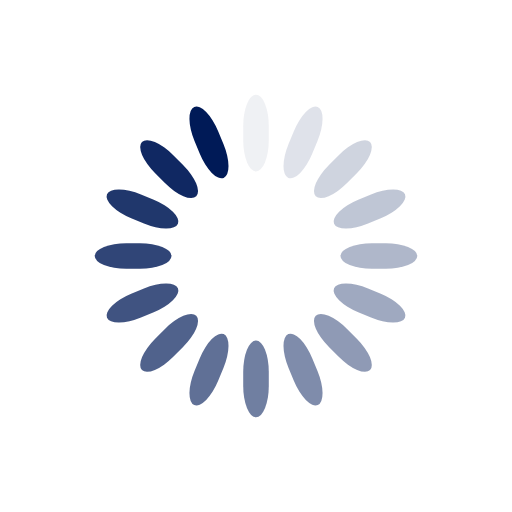
t = 0.00 s
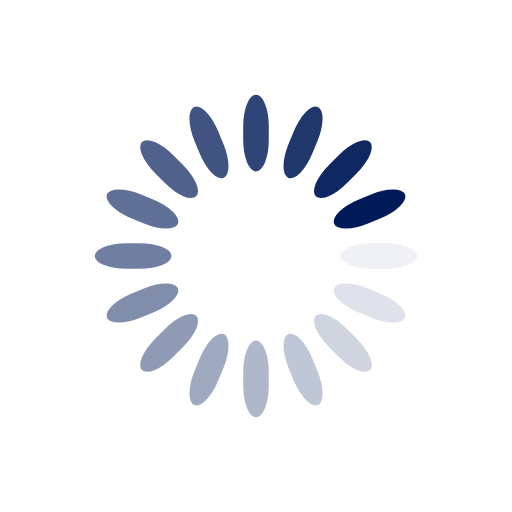
t = 0.46 s
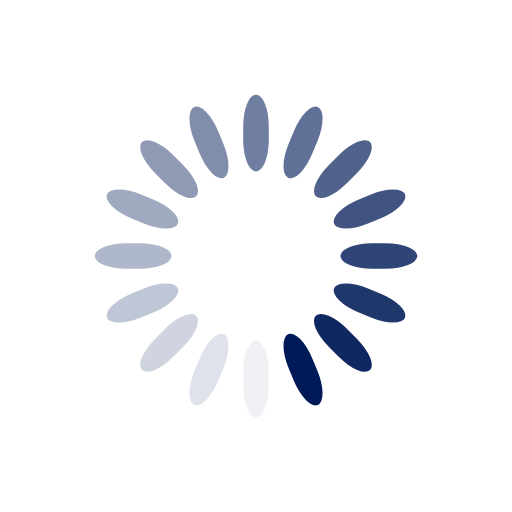
t = 0.93 s
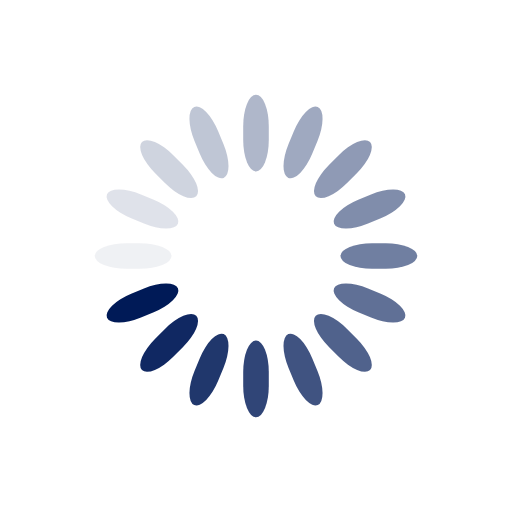
t = 1.39 s

The animated SVG that drew these frames (rendered in a browser with its animation timeline set to each time). Animation: 16 SMIL elements (animate=16); one cycle of 1.85 s, repeats indefinitely.

<?xml version="1.0" encoding="utf-8"?>
<svg xmlns="http://www.w3.org/2000/svg" xmlns:xlink="http://www.w3.org/1999/xlink" style="margin: auto; background: rgb(255, 255, 255); display: block; shape-rendering: auto;" width="298px" height="298px" viewBox="0 0 100 100" preserveAspectRatio="xMidYMid">
<g transform="rotate(0 50 50)">
  <rect x="47.5" y="18.5" rx="2.5" ry="6.15" width="5" height="15" fill="#001a57">
    <animate attributeName="opacity" values="1;0" keyTimes="0;1" dur="1.8518518518518516s" begin="-1.736111111111111s" repeatCount="indefinite"></animate>
  </rect>
</g><g transform="rotate(22.5 50 50)">
  <rect x="47.5" y="18.5" rx="2.5" ry="6.15" width="5" height="15" fill="#001a57">
    <animate attributeName="opacity" values="1;0" keyTimes="0;1" dur="1.8518518518518516s" begin="-1.6203703703703702s" repeatCount="indefinite"></animate>
  </rect>
</g><g transform="rotate(45 50 50)">
  <rect x="47.5" y="18.5" rx="2.5" ry="6.15" width="5" height="15" fill="#001a57">
    <animate attributeName="opacity" values="1;0" keyTimes="0;1" dur="1.8518518518518516s" begin="-1.5046296296296295s" repeatCount="indefinite"></animate>
  </rect>
</g><g transform="rotate(67.5 50 50)">
  <rect x="47.5" y="18.5" rx="2.5" ry="6.15" width="5" height="15" fill="#001a57">
    <animate attributeName="opacity" values="1;0" keyTimes="0;1" dur="1.8518518518518516s" begin="-1.3888888888888888s" repeatCount="indefinite"></animate>
  </rect>
</g><g transform="rotate(90 50 50)">
  <rect x="47.5" y="18.5" rx="2.5" ry="6.15" width="5" height="15" fill="#001a57">
    <animate attributeName="opacity" values="1;0" keyTimes="0;1" dur="1.8518518518518516s" begin="-1.2731481481481481s" repeatCount="indefinite"></animate>
  </rect>
</g><g transform="rotate(112.5 50 50)">
  <rect x="47.5" y="18.5" rx="2.5" ry="6.15" width="5" height="15" fill="#001a57">
    <animate attributeName="opacity" values="1;0" keyTimes="0;1" dur="1.8518518518518516s" begin="-1.1574074074074074s" repeatCount="indefinite"></animate>
  </rect>
</g><g transform="rotate(135 50 50)">
  <rect x="47.5" y="18.5" rx="2.5" ry="6.15" width="5" height="15" fill="#001a57">
    <animate attributeName="opacity" values="1;0" keyTimes="0;1" dur="1.8518518518518516s" begin="-1.0416666666666665s" repeatCount="indefinite"></animate>
  </rect>
</g><g transform="rotate(157.5 50 50)">
  <rect x="47.5" y="18.5" rx="2.5" ry="6.15" width="5" height="15" fill="#001a57">
    <animate attributeName="opacity" values="1;0" keyTimes="0;1" dur="1.8518518518518516s" begin="-0.9259259259259258s" repeatCount="indefinite"></animate>
  </rect>
</g><g transform="rotate(180 50 50)">
  <rect x="47.5" y="18.5" rx="2.5" ry="6.15" width="5" height="15" fill="#001a57">
    <animate attributeName="opacity" values="1;0" keyTimes="0;1" dur="1.8518518518518516s" begin="-0.8101851851851851s" repeatCount="indefinite"></animate>
  </rect>
</g><g transform="rotate(202.5 50 50)">
  <rect x="47.5" y="18.5" rx="2.5" ry="6.15" width="5" height="15" fill="#001a57">
    <animate attributeName="opacity" values="1;0" keyTimes="0;1" dur="1.8518518518518516s" begin="-0.6944444444444444s" repeatCount="indefinite"></animate>
  </rect>
</g><g transform="rotate(225 50 50)">
  <rect x="47.5" y="18.5" rx="2.5" ry="6.15" width="5" height="15" fill="#001a57">
    <animate attributeName="opacity" values="1;0" keyTimes="0;1" dur="1.8518518518518516s" begin="-0.5787037037037037s" repeatCount="indefinite"></animate>
  </rect>
</g><g transform="rotate(247.5 50 50)">
  <rect x="47.5" y="18.5" rx="2.5" ry="6.15" width="5" height="15" fill="#001a57">
    <animate attributeName="opacity" values="1;0" keyTimes="0;1" dur="1.8518518518518516s" begin="-0.4629629629629629s" repeatCount="indefinite"></animate>
  </rect>
</g><g transform="rotate(270 50 50)">
  <rect x="47.5" y="18.5" rx="2.5" ry="6.15" width="5" height="15" fill="#001a57">
    <animate attributeName="opacity" values="1;0" keyTimes="0;1" dur="1.8518518518518516s" begin="-0.3472222222222222s" repeatCount="indefinite"></animate>
  </rect>
</g><g transform="rotate(292.5 50 50)">
  <rect x="47.5" y="18.5" rx="2.5" ry="6.15" width="5" height="15" fill="#001a57">
    <animate attributeName="opacity" values="1;0" keyTimes="0;1" dur="1.8518518518518516s" begin="-0.23148148148148145s" repeatCount="indefinite"></animate>
  </rect>
</g><g transform="rotate(315 50 50)">
  <rect x="47.5" y="18.5" rx="2.5" ry="6.15" width="5" height="15" fill="#001a57">
    <animate attributeName="opacity" values="1;0" keyTimes="0;1" dur="1.8518518518518516s" begin="-0.11574074074074073s" repeatCount="indefinite"></animate>
  </rect>
</g><g transform="rotate(337.5 50 50)">
  <rect x="47.5" y="18.5" rx="2.5" ry="6.15" width="5" height="15" fill="#001a57">
    <animate attributeName="opacity" values="1;0" keyTimes="0;1" dur="1.8518518518518516s" begin="0s" repeatCount="indefinite"></animate>
  </rect>
</g>
<!-- [ldio] generated by https://loading.io/ --></svg>